Dataset: Extended_Dataset (GitHub, Agasthya-Samyak-Jnan/Diabetic-Neuropathy-Risk-ML). Classes: control group, diabetes mellitus group.

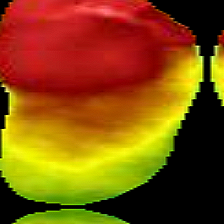
Label: diabetes mellitus group

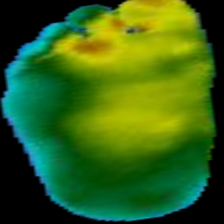
Label: control group

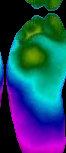
Label: diabetes mellitus group

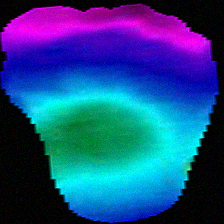
Label: control group

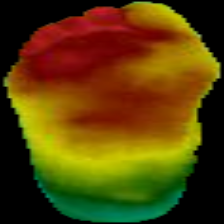
Label: diabetes mellitus group

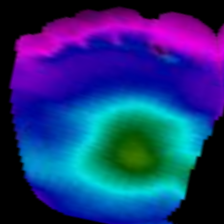
Label: control group
